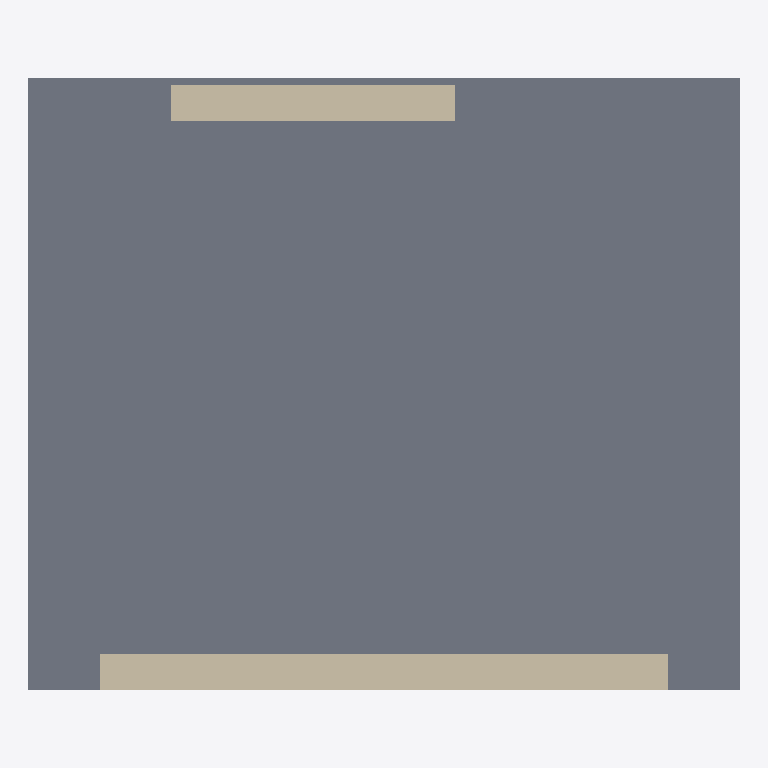
Plan cut of the same IFC building model at storey 'Piano primo' (level 3.20 m, cut at 4.60 m), seen from above with north up, elements coloured by IFC class (only those large enough to see are counted): 2 walls (beige), 1 slab (grey). Cut surfaces are drawn darker.
Extent 5.0 m × 4.3 m × 6.4 m (x, y, z). Storeys (1): Piano primo at 3.20 m. Elements (6): 3 IfcWall, 2 IfcSlab, 1 IfcColumn.

HEADER;
FILE_DESCRIPTION(('ViewDefinition[DesignTransferView]'),'2;1');
FILE_NAME('/dev/null','2026-09-27T12:02:51+02:00',(''),(''),'IfcOpenShell 0.8.3','IfcOpenShell 0.8.3','Nobody');
FILE_SCHEMA(('IFC4'));
ENDSEC;
DATA;
#1=IFCPROJECT('079hEgi453ghgBSO78roGd',$,'IFC Viewer - Modello dimostrativo',$,$,$,$,(#10),#5);
#12=IFCSITE('0pTBrBM818ExEpbJFWlUeg',$,'Sito',$,$,$,$,$,$,$,$,$,$,$);
#13=IFCBUILDING('22JXOs$8nA_R3RVuAb6mk_',$,'Edificio A',$,$,$,$,$,$,$,$,$);
#14=IFCBUILDINGSTOREY('1MnVnHRP19NwBIJ2fkyJqF',$,'Piano terra',$,$,$,$,$,$,$);
#114=IFCBUILDINGSTOREY('3M44MQzATSr92ZlkGGtubK',$,'Piano primo',$,$,$,$,$,$,3200.0);
#137=IFCSLAB('2_luQS5uHIwP5kV5GTgA$5',$,'Solaio piano primo',$,$,#153,#148,$,$);
#115=IFCWALL('3SszIEOxjL4wUFtsWJ3SO_',$,'Parete P1',$,$,#132,#127,$,$);
#159=IFCWALL('1mFpKMXNjRheaTSbqisWzw',$,'Parete nuova - revisione B',$,$,#175,#170,$,$);
ENDSEC;
